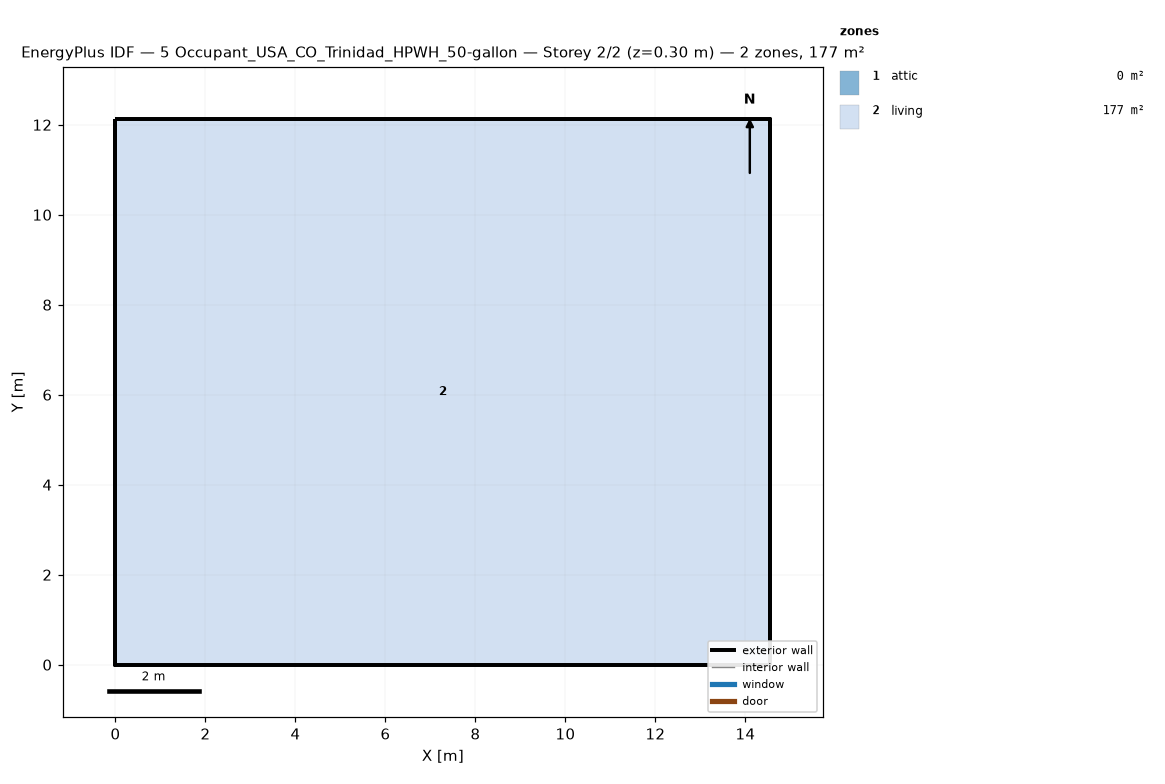
=== STOREY PLAN SPEC (per zone: floor XY polygon, exterior-wall plan segments, windows/doors) ===
zone 1: attic  (0.0 m²)
  exterior wall: (14.55, 0.00) – (14.55, 12.13) – (14.55, 6.06)  [18.2 m]
  exterior wall: (0.00, 12.13) – (0.00, 0.00) – (0.00, 6.06)  [18.2 m]
zone 2: living  (176.5 m²)
  floor: (0.00, 0.00) (0.00, 12.13) (14.55, 12.13) (14.55, 0.00)
  exterior wall: (0.00, 0.00) – (14.55, 0.00)  [14.6 m]
  exterior wall: (14.55, 0.00) – (14.55, 12.13)  [12.1 m]
  exterior wall: (14.55, 12.13) – (0.00, 12.13)  [14.6 m]
  exterior wall: (0.00, 12.13) – (0.00, 0.00)  [12.1 m]

=== DERIVED (storey summary) ===
Building: 5 Occupant_USA_CO_Trinidad_HPWH_50-gallon
Storey: 2 of 2  (floor level z = 0.30 m)
Storey gross floor area: 176.5 m²
Zones on this storey: 2
  - attic: floor 0.0 m²; exterior wall 36.4 m (24.5 m²); WWR 0.0%
  - living: floor 176.5 m²; exterior wall 53.4 m (146.4 m²); WWR 0.0%
Zone adjacency: (none detected)